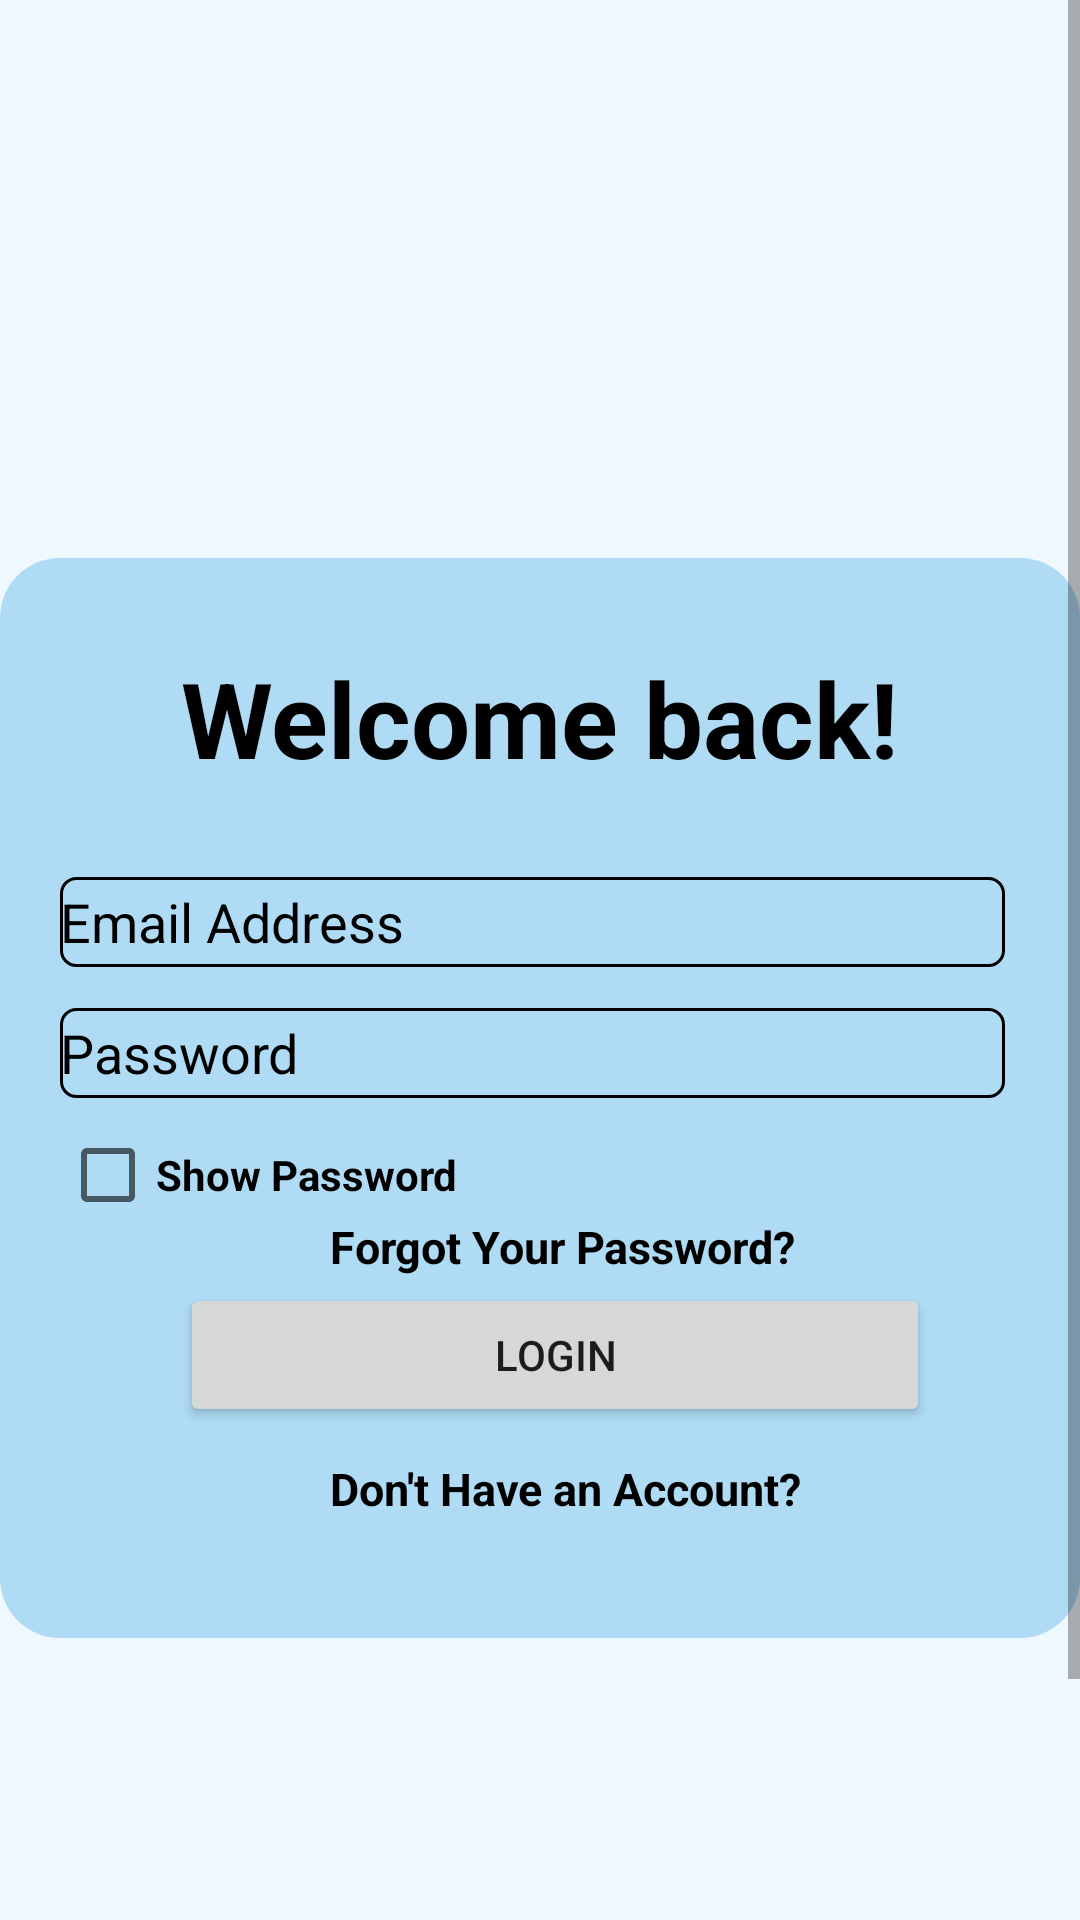

Write the Android layout XML for this screen, with the resource values it uses.
<!-- AndroidManifest.xml: application theme Theme.DoctorsOnHand -->
<!-- res/layout/activity_login.xml -->
<?xml version="1.0" encoding="utf-8"?>
<ScrollView xmlns:android="http://schemas.android.com/apk/res/android"
    xmlns:app="http://schemas.android.com/apk/res-auto"
    xmlns:tools="http://schemas.android.com/tools"
    android:layout_width="match_parent"
    android:layout_height="match_parent"
    tools:context=".login"
    android:background="@color/Alice_blue">

    <androidx.constraintlayout.widget.ConstraintLayout
        android:id="@+id/LOGIN"
        android:layout_width="match_parent"
        android:layout_height="match_parent"
        android:layout_marginBottom="300dp">

       <RelativeLayout
           android:layout_width="match_parent"
           android:layout_height="732dp"
           android:gravity="center"
           tools:ignore="MissingConstraints">

           <RelativeLayout
               android:layout_width="360dp"
               android:layout_height="360dp"
               android:background="@drawable/login_top_buttons"
               tools:ignore="MissingConstraints">

               <TextView
                   android:id="@+id/log_in"
                   android:layout_width="wrap_content"
                   android:layout_height="wrap_content"
                   android:layout_marginStart="60dp"
                   android:layout_marginTop="30dp"
                   android:gravity="center"
                   android:paddingBottom="30dp"
                   android:text="Welcome back!"
                   android:textColor="@color/black"
                   android:textSize="35dp"
                   android:textStyle="bold" />

               <EditText
                   android:id="@+id/semail"
                   android:layout_width="wrap_content"
                   android:layout_height="30dp"
                   android:layout_alignBottom="@+id/log_in"
                   android:layout_marginStart="20dp"
                   android:layout_marginBottom="-30dp"
                   android:background="@drawable/input_bg"
                   android:drawableLeft="@drawable/baseline_person_24"
                   android:ems="15"
                   android:hint="@string/semail"
                   android:inputType="textEmailAddress"
                   android:textColor="@color/black"
                   android:textColorHint="@color/black"
                   tools:ignore="MissingConstraints" />

               <EditText
                   android:id="@+id/spassword"
                   android:layout_width="wrap_content"
                   android:layout_height="30dp"
                   android:layout_marginTop="150dp"
                   android:layout_marginStart="20dp"
                   android:layout_marginBottom="-30dp"
                   android:background="@drawable/input_bg"
                   android:drawableLeft="@drawable/baseline_email_24"
                   android:ems="15"
                   android:hint="@string/spassword"
                   android:inputType="textPassword"
                   android:textColor="@color/black"
                   android:textColorHint="@color/black"
                   tools:ignore="MissingConstraints" />

               <TextView
                   android:id="@+id/forgot_password"
                   android:layout_width="match_parent"
                   android:layout_height="wrap_content"
                   android:layout_alignBottom="@+id/spassword"
                   android:layout_marginStart="110dp"
                   android:layout_marginBottom="-60dp"
                   android:text="Forgot Your Password? "
                   android:textColor="@color/black"
                   android:textSize="15dp"
                   android:textStyle="bold" />

               <Button
                   android:id="@+id/signin"
                   android:layout_width="250dp"
                   android:layout_height="wrap_content"
                   android:layout_alignBottom="@+id/spassword"
                   android:layout_marginStart="60dp"
                   android:layout_marginBottom="-110dp"
                   android:text="Login" />

               <CheckBox
                   android:id="@+id/showpassword"
                   android:layout_width="wrap_content"
                   android:layout_height="wrap_content"
                   android:layout_alignBottom="@+id/spassword"
                   android:layout_marginStart="20dp"
                   android:layout_marginBottom="-50dp"
                   android:text="Show Password"
                   android:textColor="@color/black"
                   android:textStyle="bold" />

               <TextView
                   android:id="@+id/laccount"
                   android:layout_width="wrap_content"
                   android:layout_height="wrap_content"
                   android:layout_marginStart="110dp"
                   android:layout_marginTop="300dp"
                   android:text="Don't Have an Account? "
                   android:textColor="@color/black"
                   android:textSize="15dp"
                   android:textStyle="bold" />

               <TextView
                   android:id="@+id/status"
                   android:layout_width="wrap_content"
                   android:layout_height="wrap_content" />

               <ProgressBar
                   android:id="@+id/progressBar"
                   style="?android:attr/progressBarStyle"
                   android:layout_width="wrap_content"
                   android:layout_height="wrap_content"
                   android:layout_marginTop="180dp"
                   android:layout_marginStart="150dp"/>

           </RelativeLayout>
       </RelativeLayout>

    </androidx.constraintlayout.widget.ConstraintLayout>
</ScrollView>
<!-- resources referenced by this layout -->
<resources>
  <color name="Alice_blue">#F0F8FF</color>
  <color name="black">#FF000000</color>
  <!-- drawable input_bg (drawable) -->
  <?xml version="1.0" encoding="utf-8"?>
  <shape xmlns:android="http://schemas.android.com/apk/res/android">
  
      <stroke android:color="@color/black" android:width="1dp"/>
      <size android:width="10dp" android:height="10dp"/>
      <corners android:radius="5dp"/>
  </shape>
  <!-- drawable login_top_buttons (drawable) -->
  <?xml version="1.0" encoding="utf-8"?>
  <selector xmlns:android="http://schemas.android.com/apk/res/android">
      <item>
          <shape android:shape="rectangle">
              <solid android:color="@color/ublue"/>
              <corners android:radius="20sp"/>
          </shape>
      </item>
  </selector>
  <string name="semail">Email Address</string>
  <string name="spassword">Password</string>
  <style name="Theme.DoctorsOnHand" parent="Theme.MaterialComponents.DayNight">
          
          <item name="colorPrimary">@color/purple_500</item>
          <item name="colorPrimaryVariant">@color/purple_700</item>
          <item name="colorOnPrimary">@color/white</item>
          
          <item name="colorSecondary">@color/teal_200</item>
          <item name="colorSecondaryVariant">@color/teal_700</item>
          <item name="colorOnSecondary">@color/black</item>
          
          <item name="android:statusBarColor">?attr/colorPrimaryVariant</item>
          
      </style>
  <color name="ublue">#AFDBF5</color>
  <color name="purple_500">#FF6200EE</color>
  <color name="purple_700">#FF3700B3</color>
  <color name="white">#FFFFFFFF</color>
  <color name="teal_200">#FF03DAC5</color>
  <color name="teal_700">#FF018786</color>
</resources>
